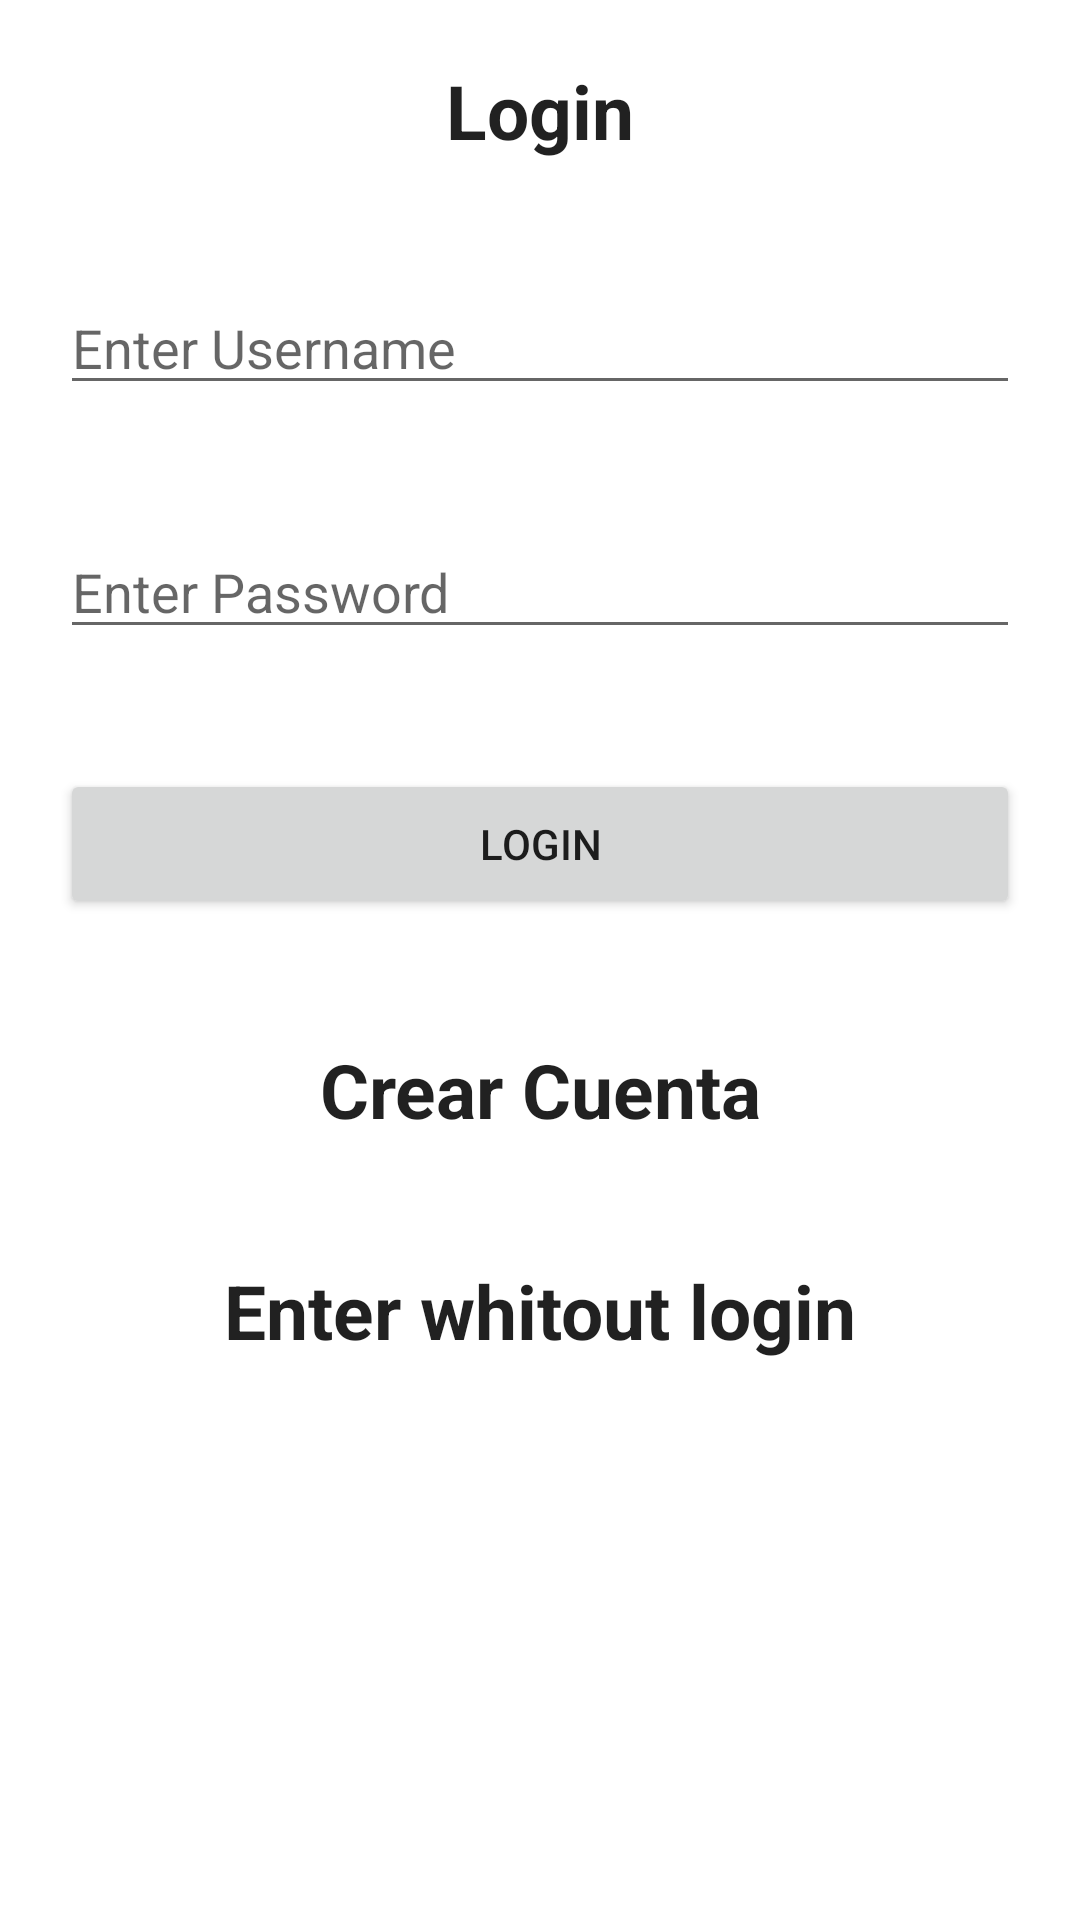

Android layout source for this screen:
<!-- AndroidManifest.xml: application theme Theme.ByteChallengue -->
<!-- res/layout/activity_login.xml -->
<?xml version="1.0" encoding="utf-8"?>
<LinearLayout xmlns:android="http://schemas.android.com/apk/res/android"
    xmlns:app="http://schemas.android.com/apk/res-auto"
    xmlns:tools="http://schemas.android.com/tools"
    android:layout_width="match_parent"
    android:layout_height="match_parent"
    android:orientation="vertical"
    tools:context=".MainActivity">

    <TextView
        android:layout_width="match_parent"
        android:layout_height="wrap_content"
        android:text="Login"
        android:textStyle="bold"
        style="@style/TextAppearance.AppCompat.Headline"
        android:textSize="25dp"
        android:textAlignment="center"
        android:layout_margin="20sp"
        />

    <EditText
        android:layout_width="match_parent"
        android:layout_height="wrap_content"
        android:layout_margin="20sp"
        android:hint="Enter Username"
        android:id="@+id/edtUserIdLogin"
        />

    <EditText
        android:inputType="textPassword"
        android:layout_width="match_parent"
        android:layout_height="wrap_content"
        android:layout_margin="20sp"
        android:hint="Enter Password"
        android:id="@+id/edtPasswordLogin"
        />




    <Button
        android:layout_width="match_parent"
        android:layout_height="50dp"
        android:layout_margin="20sp"
        android:text="Login"
        android:id="@+id/btnLogin"

        />

    <TextView
        android:id="@+id/create"
        style="@style/TextAppearance.AppCompat.Headline"
        android:layout_width="match_parent"
        android:layout_height="wrap_content"
        android:layout_margin="20sp"
        android:text="Crear Cuenta"
        android:textAlignment="center"
        android:textSize="25dp"
        android:textStyle="bold" />

    <TextView
        android:id="@+id/enter"
        style="@style/TextAppearance.AppCompat.Headline"
        android:layout_width="match_parent"
        android:layout_height="wrap_content"
        android:layout_margin="20sp"
        android:text="Enter whitout login"
        android:textAlignment="center"
        android:textSize="25dp"
        android:textStyle="bold" />


</LinearLayout>
<!-- resources referenced by this layout -->
<resources>
  <style name="Theme.ByteChallengue" parent="Theme.MaterialComponents.DayNight.DarkActionBar">
          
          <item name="colorPrimary">@color/primary</item>
          <item name="colorPrimaryVariant">@color/pdark</item>
          <item name="colorOnPrimary">@color/white</item>
          
          <item name="colorSecondary">@color/teal_200</item>
          <item name="colorSecondaryVariant">@color/teal_700</item>
          <item name="colorOnSecondary">@color/plight</item>
          
          <item name="android:statusBarColor" tools:targetApi="l">?attr/colorPrimaryVariant</item>
          
      </style>
  <color name="primary">#0d47a1</color>
  <color name="pdark">#002171</color>
  <color name="white">#FFFFFFFF</color>
  
  
      //Desing
  <color name="teal_200">#FF03DAC5</color>
  <color name="teal_700">#FF018786</color>
  <color name="plight">#63a4ff</color>
</resources>
